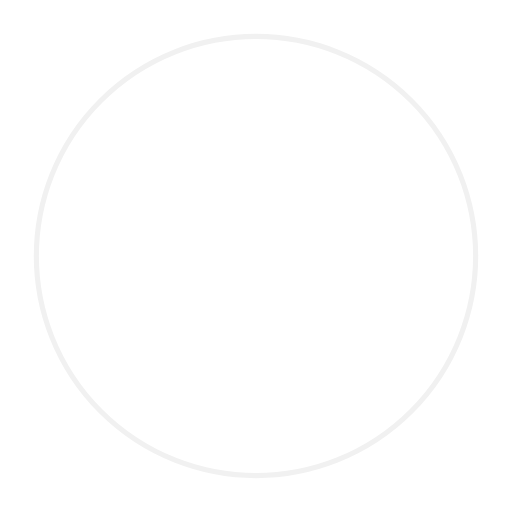
t = 0.00 s
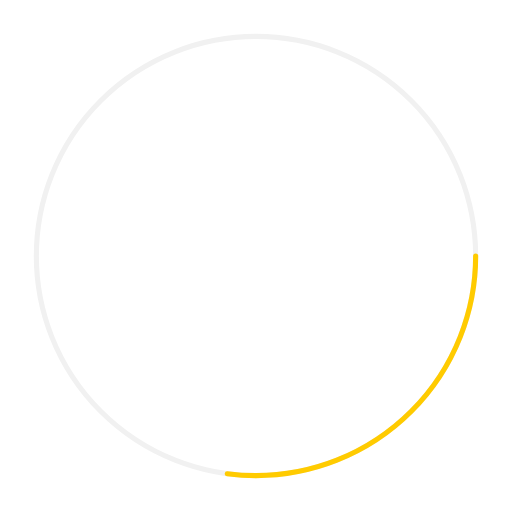
t = 0.50 s
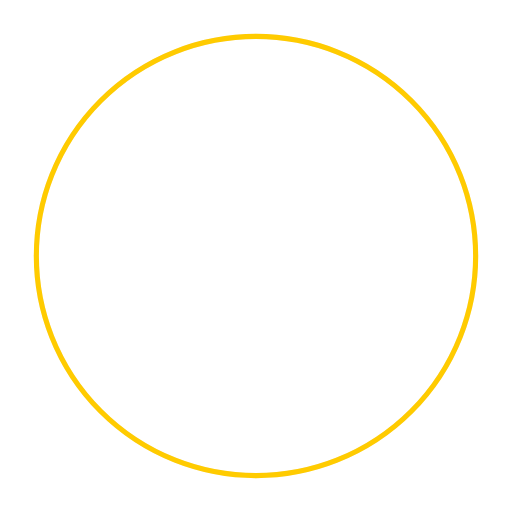
t = 1.00 s
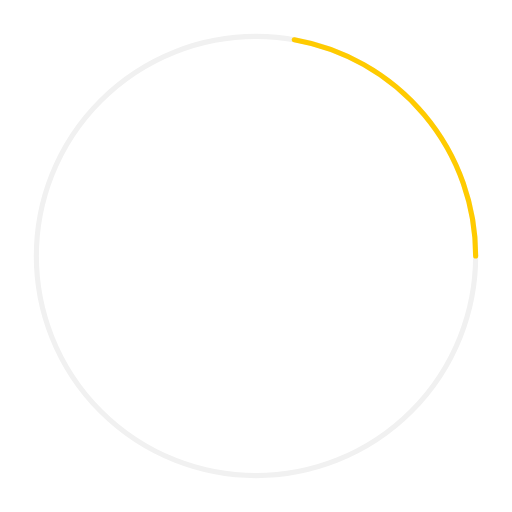
t = 1.50 s

The animated SVG that drew these frames (rendered in a browser with its animation timeline set to each time). Animation: 2 CSS @keyframes rules; one cycle of 2.00 s, repeats indefinitely.

<svg id="Layer_1" data-name="Layer 1" xmlns="http://www.w3.org/2000/svg" viewBox="0 0 1000 1000">
	<style>
		.cls-1{fill:none;stroke:#000;stroke-miterlimit:10;stroke-width:10px;}
		.c2 {stroke: #ffcb00; stroke-width: 10; fill: none; stroke-dashoffset: 0; stroke-dasharray: 2826; stroke-linecap: round; -webkit-animation: dash 2s ease-in-out infinite; animation: dash 2s ease-in-out infinite; } .c1 {stroke: #f1f1f1; stroke-width: 10; fill: none;s} @-webkit-keyframes dash {from {stroke-dashoffset: 2826; } to {stroke-dashoffset: -2826; } } @keyframes dash {from {stroke-dashoffset: 2826; } to {stroke-dashoffset: -2826; } } 
	</style>
<circle class="c1" cx="500" cy="500" r="429"/>
<circle class="c2" cx="500" cy="500" r="429"/>
</svg>
